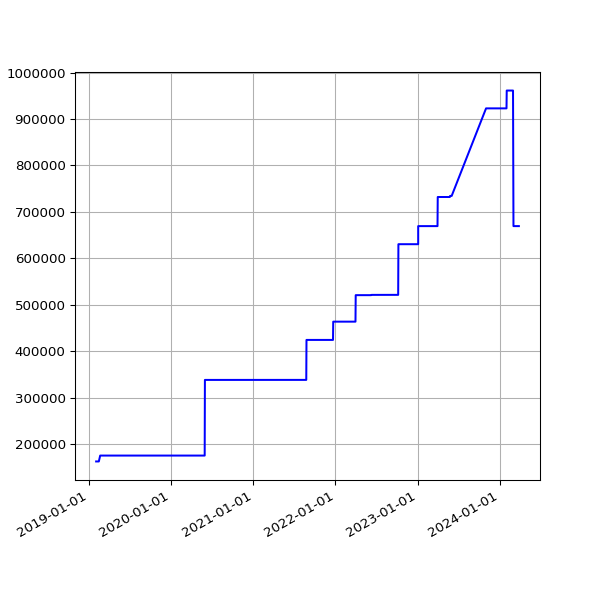

The data file committed next to this chart (first rows):
date, value
2019-02-01 06:43:11 +0000, 163005
2019-02-04 06:46:59 +0000, 163005
2019-02-07 06:28:15 +0000, 163005
2019-02-10 07:01:57 +0000, 163005
2019-02-13 06:35:54 +0000, 163005
2019-02-19 07:05:30 +0000, 175671
2019-02-22 06:55:53 +0000, 175671
2019-02-25 06:38:05 +0000, 175671
2019-03-01 06:43:32 +0000, 175671
2019-03-04 07:01:27 +0000, 175671
2019-03-07 07:15:07 +0000, 175671
2019-03-10 06:41:23 +0000, 175671
2019-03-13 06:35:04 +0000, 175671
2019-03-16 06:34:51 +0000, 175671
2019-03-19 06:42:23 +0000, 175671
2019-03-22 06:58:13 +0000, 175671
2019-03-25 06:50:58 +0000, 175671
2019-03-28 07:47:59 +0000, 175671
2019-04-01 07:40:45 +0100, 175671
2019-04-04 06:42:25 +0100, 175671
2019-04-07 06:51:48 +0100, 175671
2019-04-10 06:56:15 +0100, 175671
2019-04-16 11:24:05 +0100, 175671
2019-04-19 07:16:50 +0100, 175671
2019-04-22 07:00:26 +0100, 175671
2019-05-01 07:20:31 +0100, 175671
2019-05-04 07:15:27 +0100, 175671
2019-05-07 07:29:37 +0100, 175671
2019-05-10 07:10:29 +0100, 175671
2019-05-13 07:01:24 +0100, 175671
2019-05-16 07:14:22 +0100, 175671
2019-05-19 06:46:07 +0100, 175671
2019-06-13 07:03:22 +0100, 175671
2019-06-16 06:39:01 +0100, 175671
2019-06-19 06:09:05 +0100, 175671
2019-06-22 06:26:55 +0100, 175671
2019-06-25 06:11:17 +0100, 175671
2019-07-01 06:48:57 +0100, 175671
2019-07-04 07:07:36 +0100, 175671
2019-07-07 06:57:19 +0100, 175671
2019-07-10 06:59:56 +0100, 175671
2019-07-13 07:03:15 +0100, 175671
2019-07-16 06:54:44 +0100, 175671
2019-07-19 07:03:46 +0100, 175671
2019-07-22 07:26:34 +0100, 175671
2019-07-25 07:25:18 +0100, 175671
2019-07-28 08:06:14 +0100, 175671
2019-07-31 06:33:09 +0100, 175671
2019-08-01 07:04:31 +0100, 175671
2019-08-02 06:25:51 +0100, 175671
2019-08-03 06:23:45 +0100, 175671
2019-08-04 07:18:53 +0100, 175671
2019-08-05 06:13:25 +0100, 175671
2019-08-06 06:32:26 +0100, 175671
2019-08-07 06:38:59 +0100, 175671
2019-08-08 07:16:43 +0100, 175671
2019-08-09 06:20:39 +0100, 175671
2019-08-10 06:22:40 +0100, 175671
2019-08-11 07:18:29 +0100, 175671
2019-08-12 06:37:47 +0100, 175671
... 1,472 more rows
